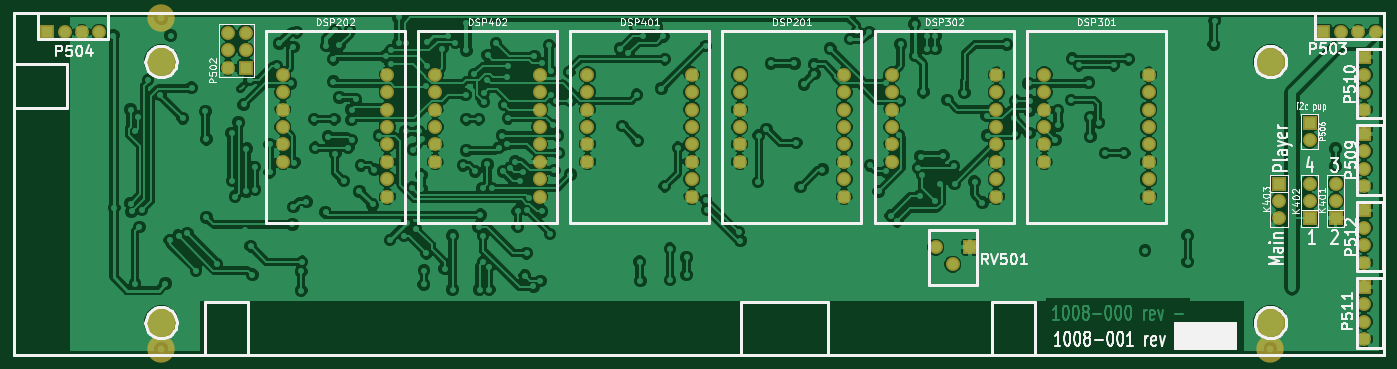
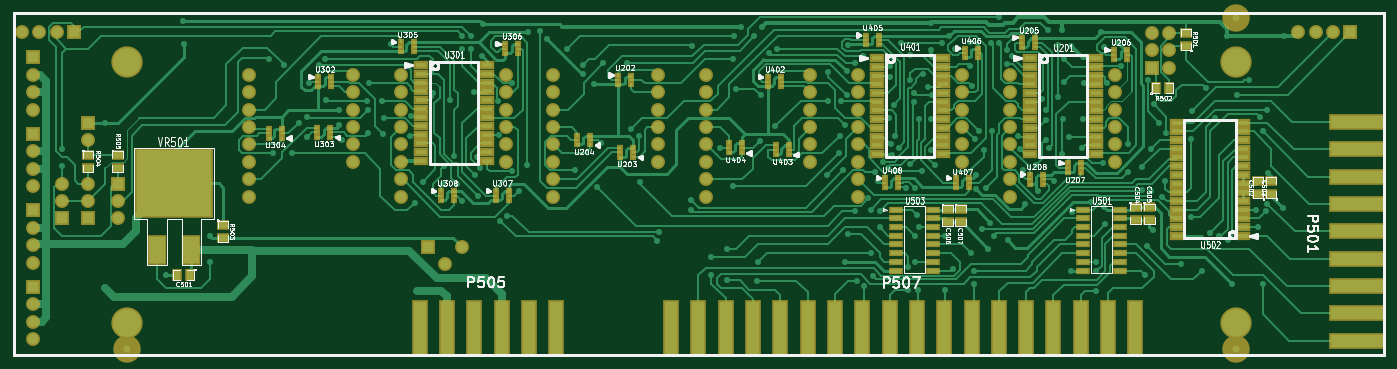
Circuit board: 7 layer files. Board 200.0 x 50.0 mm.
- bottom_copper: 1008-Back.gbl (72374 bytes)
- top_copper: 1008-Front.gtl (228645 bytes)
- bottom_mask: 1008-Mask_Back.gbs (9764 bytes)
- top_mask: 1008-Mask_Front.gts (3335 bytes)
- bottom_silk: 1008-SilkS_Back.gbo (65312 bytes)
- top_silk: 1008-SilkS_Front.gto (35330 bytes)
- drill: 1008.drl (5968 bytes)

=== bottom_copper: 1008-Back.gbl (72374 bytes, source omitted) ===
=== top_copper: 1008-Front.gtl (228645 bytes, source omitted) ===
=== bottom_mask: 1008-Mask_Back.gbs (9764 bytes, source omitted) ===
=== top_mask: 1008-Mask_Front.gts ===
G04 (created by PCBNEW-RS274X (2012-01-19 BZR 3256)-stable) date 11/28/2012 10:05:24 AM*
G01*
G70*
G90*
%MOIN*%
G04 Gerber Fmt 3.4, Leading zero omitted, Abs format*
%FSLAX34Y34*%
G04 APERTURE LIST*
%ADD10C,0.006000*%
%ADD11C,0.015000*%
%ADD12R,0.080000X0.080000*%
%ADD13C,0.080000*%
%ADD14C,0.157600*%
%ADD15C,0.180000*%
G04 APERTURE END LIST*
G54D10*
G54D11*
X14029Y-39370D02*
X92769Y-39370D01*
X14030Y-19685D02*
X14030Y-39370D01*
X92770Y-19685D02*
X14030Y-19685D01*
X92770Y-39370D02*
X92770Y-19685D01*
G54D12*
X91650Y-26650D03*
G54D13*
X91650Y-27650D03*
X91650Y-28650D03*
X91650Y-29650D03*
G54D12*
X91650Y-35450D03*
G54D13*
X91650Y-36450D03*
X91650Y-37450D03*
X91650Y-38450D03*
G54D12*
X91650Y-31050D03*
G54D13*
X91650Y-32050D03*
X91650Y-33050D03*
X91650Y-34050D03*
G54D12*
X91650Y-22250D03*
G54D13*
X91650Y-23250D03*
X91650Y-24250D03*
X91650Y-25250D03*
G54D12*
X89300Y-20800D03*
G54D13*
X90300Y-20800D03*
X91300Y-20800D03*
X92300Y-20800D03*
G54D12*
X15950Y-20800D03*
G54D13*
X16950Y-20800D03*
X17950Y-20800D03*
X18950Y-20800D03*
G54D12*
X27350Y-22850D03*
G54D13*
X26350Y-22850D03*
X27350Y-21850D03*
X26350Y-21850D03*
X27350Y-20850D03*
X26350Y-20850D03*
G54D14*
X22500Y-39000D03*
X86250Y-39000D03*
X22500Y-20000D03*
G54D12*
X68984Y-33159D03*
G54D13*
X67016Y-33159D03*
X68000Y-34144D03*
G54D12*
X90000Y-31500D03*
G54D13*
X90000Y-30500D03*
X90000Y-29500D03*
G54D12*
X88500Y-31500D03*
G54D13*
X88500Y-30500D03*
X88500Y-29500D03*
G54D12*
X86750Y-29500D03*
G54D13*
X86750Y-30500D03*
X86750Y-31500D03*
G54D15*
X86250Y-37500D03*
X22500Y-37500D03*
X86250Y-22500D03*
X22500Y-22500D03*
G54D12*
X88500Y-26000D03*
G54D13*
X88500Y-27000D03*
X47000Y-23250D03*
X47000Y-24250D03*
X47000Y-25250D03*
X47000Y-26250D03*
X47000Y-27250D03*
X47000Y-28250D03*
X53000Y-30250D03*
X53000Y-29250D03*
X53000Y-28250D03*
X53000Y-27250D03*
X53000Y-26250D03*
X53000Y-25250D03*
X53000Y-24250D03*
X53000Y-23250D03*
X55750Y-23250D03*
X55750Y-24250D03*
X55750Y-25250D03*
X55750Y-26250D03*
X55750Y-27250D03*
X55750Y-28250D03*
X61750Y-30250D03*
X61750Y-29250D03*
X61750Y-28250D03*
X61750Y-27250D03*
X61750Y-26250D03*
X61750Y-25250D03*
X61750Y-24250D03*
X61750Y-23250D03*
X38250Y-23250D03*
X38250Y-24250D03*
X38250Y-25250D03*
X38250Y-26250D03*
X38250Y-27250D03*
X38250Y-28250D03*
X44250Y-30250D03*
X44250Y-29250D03*
X44250Y-28250D03*
X44250Y-27250D03*
X44250Y-26250D03*
X44250Y-25250D03*
X44250Y-24250D03*
X44250Y-23250D03*
X64500Y-23250D03*
X64500Y-24250D03*
X64500Y-25250D03*
X64500Y-26250D03*
X64500Y-27250D03*
X64500Y-28250D03*
X70500Y-30250D03*
X70500Y-29250D03*
X70500Y-28250D03*
X70500Y-27250D03*
X70500Y-26250D03*
X70500Y-25250D03*
X70500Y-24250D03*
X70500Y-23250D03*
X73250Y-23250D03*
X73250Y-24250D03*
X73250Y-25250D03*
X73250Y-26250D03*
X73250Y-27250D03*
X73250Y-28250D03*
X79250Y-30250D03*
X79250Y-29250D03*
X79250Y-28250D03*
X79250Y-27250D03*
X79250Y-26250D03*
X79250Y-25250D03*
X79250Y-24250D03*
X79250Y-23250D03*
X29500Y-23250D03*
X29500Y-24250D03*
X29500Y-25250D03*
X29500Y-26250D03*
X29500Y-27250D03*
X29500Y-28250D03*
X35500Y-30250D03*
X35500Y-29250D03*
X35500Y-28250D03*
X35500Y-27250D03*
X35500Y-26250D03*
X35500Y-25250D03*
X35500Y-24250D03*
X35500Y-23250D03*
M02*

=== bottom_silk: 1008-SilkS_Back.gbo (65312 bytes, source omitted) ===
=== top_silk: 1008-SilkS_Front.gto (35330 bytes, source omitted) ===
=== drill: 1008.drl (5968 bytes, source omitted) ===
